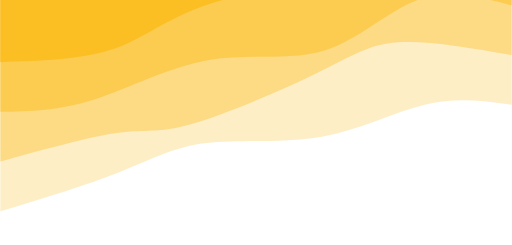
t = 0.00 s
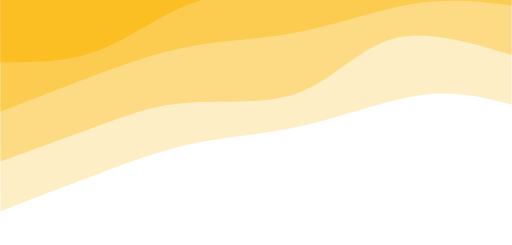
t = 0.75 s
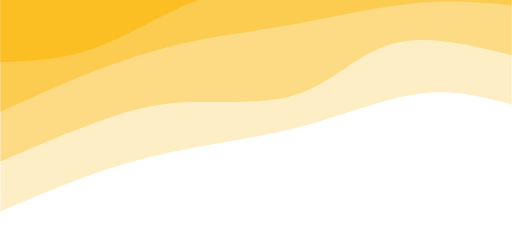
t = 1.25 s
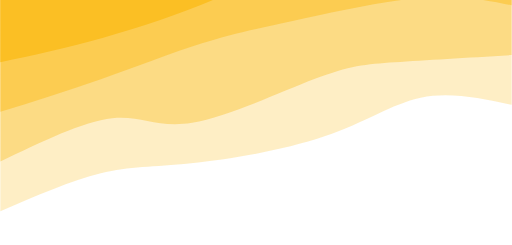
t = 2.00 s
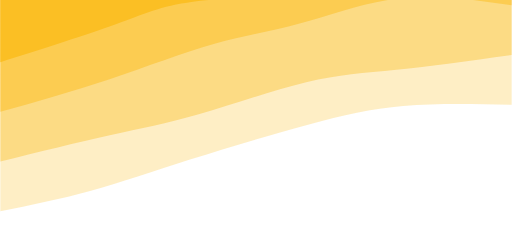
t = 2.75 s
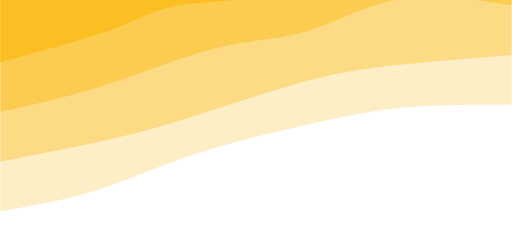
t = 3.25 s

The animated SVG that drew these frames (rendered in a browser with its animation timeline set to each time). Animation: 4 CSS @keyframes rules; one cycle of 4.00 s, repeats indefinitely.

<svg width="100%" height="100%" id="svg" viewBox="0 0 1440 690" xmlns="http://www.w3.org/2000/svg" class="transition duration-300 ease-in-out delay-150"><style>
          .path-0{
            animation:pathAnim-0 4s;
            animation-timing-function: linear;
            animation-iteration-count: infinite;
          }
          @keyframes pathAnim-0{
            0%{
              d: path("M 0,700 L 0,405 C 77.53110047846889,415.6602870813397 155.06220095693777,426.3205741626794 242,406 C 328.9377990430622,385.6794258373206 425.28229665071774,334.37799043062205 535,315 C 644.7177033492823,295.62200956937795 767.8086124401913,308.1674641148325 860,297 C 952.1913875598087,285.8325358851675 1013.4832535885168,250.95215311004787 1105,215 C 1196.5167464114832,179.04784688995213 1318.2583732057415,142.02392344497605 1440,105 L 1440,700 L 0,700 Z");
            }
            25%{
              d: path("M 0,700 L 0,405 C 76.57416267942583,428.3397129186603 153.14832535885165,451.6794258373206 256,441 C 358.85167464114835,430.3205741626794 487.98086124401914,385.622009569378 597,358 C 706.0191387559809,330.377990430622 794.9282296650717,319.8325358851675 886,300 C 977.0717703349283,280.1674641148325 1070.3062200956938,251.04784688995215 1163,217 C 1255.6937799043062,182.95215311004785 1347.846889952153,143.97607655502392 1440,105 L 1440,700 L 0,700 Z");
            }
            50%{
              d: path("M 0,700 L 0,405 C 87.33014354066987,423.5454545454545 174.66028708133973,442.09090909090907 256,425 C 337.33971291866027,407.90909090909093 412.6889952153109,355.1818181818182 527,316 C 641.3110047846891,276.8181818181818 794.5837320574163,251.1818181818182 903,240 C 1011.4162679425837,228.8181818181818 1074.976076555024,232.0909090909091 1157,212 C 1239.023923444976,191.9090909090909 1339.511961722488,148.45454545454544 1440,105 L 1440,700 L 0,700 Z");
            }
            75%{
              d: path("M 0,700 L 0,405 C 113.0622009569378,401.78468899521533 226.1244019138756,398.5693779904306 321,394 C 415.8755980861244,389.4306220095694 492.5645933014355,383.50717703349284 589,360 C 685.4354066985645,336.49282296650716 801.6172248803829,295.4019138755981 907,254 C 1012.3827751196171,212.5980861244019 1106.9665071770335,170.88516746411483 1194,146 C 1281.0334928229665,121.11483253588517 1360.5167464114834,113.05741626794259 1440,105 L 1440,700 L 0,700 Z");
            }
            100%{
              d: path("M 0,700 L 0,405 C 77.53110047846889,415.6602870813397 155.06220095693777,426.3205741626794 242,406 C 328.9377990430622,385.6794258373206 425.28229665071774,334.37799043062205 535,315 C 644.7177033492823,295.62200956937795 767.8086124401913,308.1674641148325 860,297 C 952.1913875598087,285.8325358851675 1013.4832535885168,250.95215311004787 1105,215 C 1196.5167464114832,179.04784688995213 1318.2583732057415,142.02392344497605 1440,105 L 1440,700 L 0,700 Z");
            }
          }</style><path d="M 0,700 L 0,405 C 77.53110047846889,415.6602870813397 155.06220095693777,426.3205741626794 242,406 C 328.9377990430622,385.6794258373206 425.28229665071774,334.37799043062205 535,315 C 644.7177033492823,295.62200956937795 767.8086124401913,308.1674641148325 860,297 C 952.1913875598087,285.8325358851675 1013.4832535885168,250.95215311004787 1105,215 C 1196.5167464114832,179.04784688995213 1318.2583732057415,142.02392344497605 1440,105 L 1440,700 L 0,700 Z" stroke="none" stroke-width="0" fill="#fbbf24" fill-opacity="0.265" class="transition-all duration-300 ease-in-out delay-150 path-0" transform="rotate(-180 720 350)"></path><style>
          .path-1{
            animation:pathAnim-1 4s;
            animation-timing-function: linear;
            animation-iteration-count: infinite;
          }
          @keyframes pathAnim-1{
            0%{
              d: path("M 0,700 L 0,545 C 119.22488038277513,565.909090909091 238.44976076555025,586.8181818181819 321,581 C 403.55023923444975,575.1818181818181 449.42583732057415,542.6363636363636 551,493 C 652.5741626794259,443.3636363636364 809.8468899521531,376.6363636363636 904,350 C 998.1531100478469,323.3636363636364 1029.1866028708134,336.81818181818187 1108,326 C 1186.8133971291866,315.18181818181813 1313.4066985645932,280.09090909090907 1440,245 L 1440,700 L 0,700 Z");
            }
            25%{
              d: path("M 0,700 L 0,545 C 118.44976076555025,586.1196172248804 236.8995215311005,627.2392344497608 336,595 C 435.1004784688995,562.7607655502392 514.8516746411484,457.1626794258374 609,424 C 703.1483253588516,390.8373205741626 811.6937799043062,430.11004784689 904,432 C 996.3062200956938,433.88995215311 1072.3732057416269,398.39712918660285 1159,361 C 1245.6267942583731,323.60287081339715 1342.8133971291866,284.3014354066986 1440,245 L 1440,700 L 0,700 Z");
            }
            50%{
              d: path("M 0,700 L 0,545 C 122.76555023923447,537.8133971291866 245.53110047846894,530.6267942583733 329,525 C 412.46889952153106,519.3732057416267 456.6411483253588,515.3062200956938 554,478 C 651.3588516746412,440.6937799043062 801.9043062200957,370.14832535885165 900,354 C 998.0956937799043,337.85167464114835 1043.7416267942583,376.10047846889955 1125,367 C 1206.2583732057417,357.89952153110045 1323.129186602871,301.4497607655502 1440,245 L 1440,700 L 0,700 Z");
            }
            75%{
              d: path("M 0,700 L 0,545 C 113.77033492822966,525.976076555024 227.54066985645932,506.95215311004785 323,496 C 418.4593301435407,485.04784688995215 495.6076555023924,482.1674641148325 587,465 C 678.3923444976076,447.8325358851675 784.0287081339711,416.37799043062205 875,386 C 965.9712918660289,355.62200956937795 1042.2775119617224,326.3205741626794 1134,303 C 1225.7224880382776,279.6794258373206 1332.8612440191387,262.3397129186603 1440,245 L 1440,700 L 0,700 Z");
            }
            100%{
              d: path("M 0,700 L 0,545 C 119.22488038277513,565.909090909091 238.44976076555025,586.8181818181819 321,581 C 403.55023923444975,575.1818181818181 449.42583732057415,542.6363636363636 551,493 C 652.5741626794259,443.3636363636364 809.8468899521531,376.6363636363636 904,350 C 998.1531100478469,323.3636363636364 1029.1866028708134,336.81818181818187 1108,326 C 1186.8133971291866,315.18181818181813 1313.4066985645932,280.09090909090907 1440,245 L 1440,700 L 0,700 Z");
            }
          }</style><path d="M 0,700 L 0,545 C 119.22488038277513,565.909090909091 238.44976076555025,586.8181818181819 321,581 C 403.55023923444975,575.1818181818181 449.42583732057415,542.6363636363636 551,493 C 652.5741626794259,443.3636363636364 809.8468899521531,376.6363636363636 904,350 C 998.1531100478469,323.3636363636364 1029.1866028708134,336.81818181818187 1108,326 C 1186.8133971291866,315.18181818181813 1313.4066985645932,280.09090909090907 1440,245 L 1440,700 L 0,700 Z" stroke="none" stroke-width="0" fill="#fbbf24" fill-opacity="0.4" class="transition-all duration-300 ease-in-out delay-150 path-1" transform="rotate(-180 720 350)"></path><style>
          .path-2{
            animation:pathAnim-2 4s;
            animation-timing-function: linear;
            animation-iteration-count: infinite;
          }
          @keyframes pathAnim-2{
            0%{
              d: path("M 0,700 L 0,685 C 88.42105263157893,707.9665071770335 176.84210526315786,730.933014354067 262,701 C 347.15789473684214,671.066985645933 429.0526315789474,588.2344497607655 527,558 C 624.9473684210526,527.7655502392345 738.9473684210526,550.1291866028707 852,531 C 965.0526315789474,511.8708133971292 1077.157894736842,451.2488038277512 1175,420 C 1272.842105263158,388.7511961722488 1356.421052631579,386.8755980861244 1440,385 L 1440,700 L 0,700 Z");
            }
            25%{
              d: path("M 0,700 L 0,685 C 87.74162679425834,691.0861244019138 175.48325358851667,697.1722488038278 281,686 C 386.5167464114833,674.8277511961722 509.8086124401915,646.3971291866029 619,628 C 728.1913875598085,609.6028708133971 823.2822966507176,601.2392344497607 916,584 C 1008.7177033492824,566.7607655502393 1099.0622009569379,540.6459330143541 1186,506 C 1272.9377990430621,471.3540669856459 1356.468899521531,428.17703349282294 1440,385 L 1440,700 L 0,700 Z");
            }
            50%{
              d: path("M 0,700 L 0,685 C 73.22488038277513,699.9856459330144 146.44976076555025,714.9712918660288 256,706 C 365.55023923444975,697.0287081339712 511.42583732057415,664.1004784688995 617,641 C 722.5741626794259,617.8995215311005 787.8468899521531,604.6267942583733 872,578 C 956.1531100478469,551.3732057416267 1059.1866028708134,511.3923444976077 1157,477 C 1254.8133971291866,442.6076555023923 1347.4066985645932,413.80382775119614 1440,385 L 1440,700 L 0,700 Z");
            }
            75%{
              d: path("M 0,700 L 0,685 C 115.16746411483251,700.665071770335 230.33492822966502,716.33014354067 329,705 C 427.665071770335,693.66985645933 509.82775119617236,655.3444976076555 587,632 C 664.1722488038276,608.6555023923445 736.3540669856458,600.2918660287081 825,576 C 913.6459330143542,551.7081339712919 1018.7559808612441,511.488038277512 1124,477 C 1229.244019138756,442.511961722488 1334.622009569378,413.755980861244 1440,385 L 1440,700 L 0,700 Z");
            }
            100%{
              d: path("M 0,700 L 0,685 C 88.42105263157893,707.9665071770335 176.84210526315786,730.933014354067 262,701 C 347.15789473684214,671.066985645933 429.0526315789474,588.2344497607655 527,558 C 624.9473684210526,527.7655502392345 738.9473684210526,550.1291866028707 852,531 C 965.0526315789474,511.8708133971292 1077.157894736842,451.2488038277512 1175,420 C 1272.842105263158,388.7511961722488 1356.421052631579,386.8755980861244 1440,385 L 1440,700 L 0,700 Z");
            }
          }</style><path d="M 0,700 L 0,685 C 88.42105263157893,707.9665071770335 176.84210526315786,730.933014354067 262,701 C 347.15789473684214,671.066985645933 429.0526315789474,588.2344497607655 527,558 C 624.9473684210526,527.7655502392345 738.9473684210526,550.1291866028707 852,531 C 965.0526315789474,511.8708133971292 1077.157894736842,451.2488038277512 1175,420 C 1272.842105263158,388.7511961722488 1356.421052631579,386.8755980861244 1440,385 L 1440,700 L 0,700 Z" stroke="none" stroke-width="0" fill="#fbbf24" fill-opacity="0.53" class="transition-all duration-300 ease-in-out delay-150 path-2" transform="rotate(-180 720 350)"></path><style>
          .path-3{
            animation:pathAnim-3 4s;
            animation-timing-function: linear;
            animation-iteration-count: infinite;
          }
          @keyframes pathAnim-3{
            0%{
              d: path("M 0,700 L 0,825 C 98.21052631578945,849.0478468899521 196.4210526315789,873.0956937799043 284,862 C 371.5789473684211,850.9043062200957 448.52631578947376,804.665071770335 554,770 C 659.4736842105262,735.334928229665 793.4736842105264,712.2440191387559 890,675 C 986.5263157894736,637.7559808612441 1045.578947368421,586.3588516746412 1131,559 C 1216.421052631579,531.6411483253588 1328.2105263157896,528.3205741626793 1440,525 L 1440,700 L 0,700 Z");
            }
            25%{
              d: path("M 0,700 L 0,825 C 82.98564593301438,837.9377990430621 165.97129186602876,850.8755980861243 271,825 C 376.02870813397124,799.1244019138757 503.1004784688994,734.4354066985646 607,717 C 710.8995215311006,699.5645933014354 791.6267942583734,729.3827751196171 883,704 C 974.3732057416266,678.6172248803829 1076.3923444976076,598.0334928229665 1171,559 C 1265.6076555023924,519.9665071770335 1352.8038277511962,522.4832535885167 1440,525 L 1440,700 L 0,700 Z");
            }
            50%{
              d: path("M 0,700 L 0,825 C 87.33014354066987,803.8612440191387 174.66028708133973,782.7224880382774 280,781 C 385.33971291866027,779.2775119617226 508.6889952153109,796.9712918660288 600,787 C 691.3110047846891,777.0287081339712 750.5837320574163,739.3923444976077 839,701 C 927.4162679425837,662.6076555023923 1044.9760765550238,623.4593301435407 1150,594 C 1255.0239234449762,564.5406698564593 1347.5119617224882,544.7703349282297 1440,525 L 1440,700 L 0,700 Z");
            }
            75%{
              d: path("M 0,700 L 0,825 C 98.66985645933013,858.311004784689 197.33971291866027,891.622009569378 276,868 C 354.66028708133973,844.377990430622 413.3110047846891,763.8229665071771 530,727 C 646.6889952153109,690.1770334928229 821.4162679425838,697.0861244019138 917,693 C 1012.5837320574162,688.9138755980862 1029.023923444976,673.8325358851674 1103,644 C 1176.976076555024,614.1674641148326 1308.488038277512,569.5837320574162 1440,525 L 1440,700 L 0,700 Z");
            }
            100%{
              d: path("M 0,700 L 0,825 C 98.21052631578945,849.0478468899521 196.4210526315789,873.0956937799043 284,862 C 371.5789473684211,850.9043062200957 448.52631578947376,804.665071770335 554,770 C 659.4736842105262,735.334928229665 793.4736842105264,712.2440191387559 890,675 C 986.5263157894736,637.7559808612441 1045.578947368421,586.3588516746412 1131,559 C 1216.421052631579,531.6411483253588 1328.2105263157896,528.3205741626793 1440,525 L 1440,700 L 0,700 Z");
            }
          }</style><path d="M 0,700 L 0,825 C 98.21052631578945,849.0478468899521 196.4210526315789,873.0956937799043 284,862 C 371.5789473684211,850.9043062200957 448.52631578947376,804.665071770335 554,770 C 659.4736842105262,735.334928229665 793.4736842105264,712.2440191387559 890,675 C 986.5263157894736,637.7559808612441 1045.578947368421,586.3588516746412 1131,559 C 1216.421052631579,531.6411483253588 1328.2105263157896,528.3205741626793 1440,525 L 1440,700 L 0,700 Z" stroke="none" stroke-width="0" fill="#fbbf24" fill-opacity="1" class="transition-all duration-300 ease-in-out delay-150 path-3" transform="rotate(-180 720 350)"></path></svg>